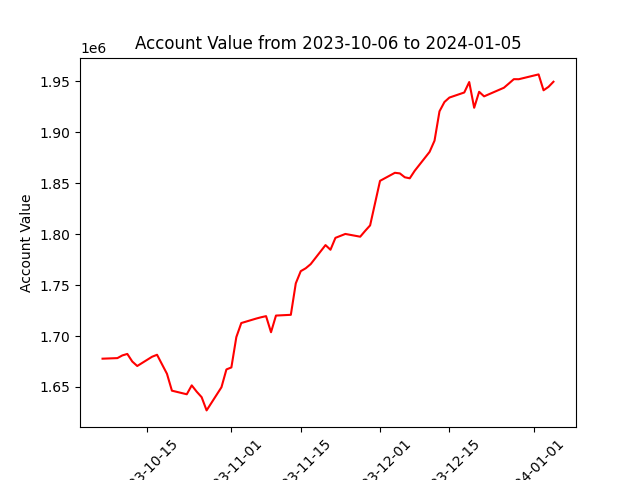

The data file committed next to this chart (first rows):
datadate, account_value
20231006, 1677735
20231009, 1678298
20231010, 1680944
20231011, 1682395
20231012, 1674957
20231013, 1670541
20231016, 1679644
20231017, 1681582
20231018, 1672221
20231019, 1662916
20231020, 1646322
20231023, 1642788
20231024, 1651535
20231025, 1645336
20231026, 1639936
20231027, 1626956
20231030, 1649706
20231031, 1667182
20231101, 1669154
20231102, 1698914
20231103, 1712726
20231106, 1717105
20231107, 1718402
20231108, 1719495
20231109, 1703714
20231110, 1720062
20231113, 1720800
20231114, 1751699
20231115, 1763665
20231116, 1766477
20231117, 1770544
20231120, 1789261
20231121, 1784683
20231122, 1796365
20231124, 1800203
20231127, 1797504
20231128, 1803214
20231129, 1808611
20231130, 1830472
20231201, 1852334
20231204, 1860244
20231205, 1859650
20231206, 1855843
20231207, 1854833
20231208, 1862216
20231211, 1880759
20231212, 1891808
20231213, 1920595
20231214, 1929738
20231215, 1934104
20231218, 1939088
20231219, 1949342
20231220, 1924085
20231221, 1939765
20231222, 1935290
20231226, 1943747
20231227, 1947904
20231228, 1952159
20231229, 1952117
20240102, 1956848
... 3 more rows
